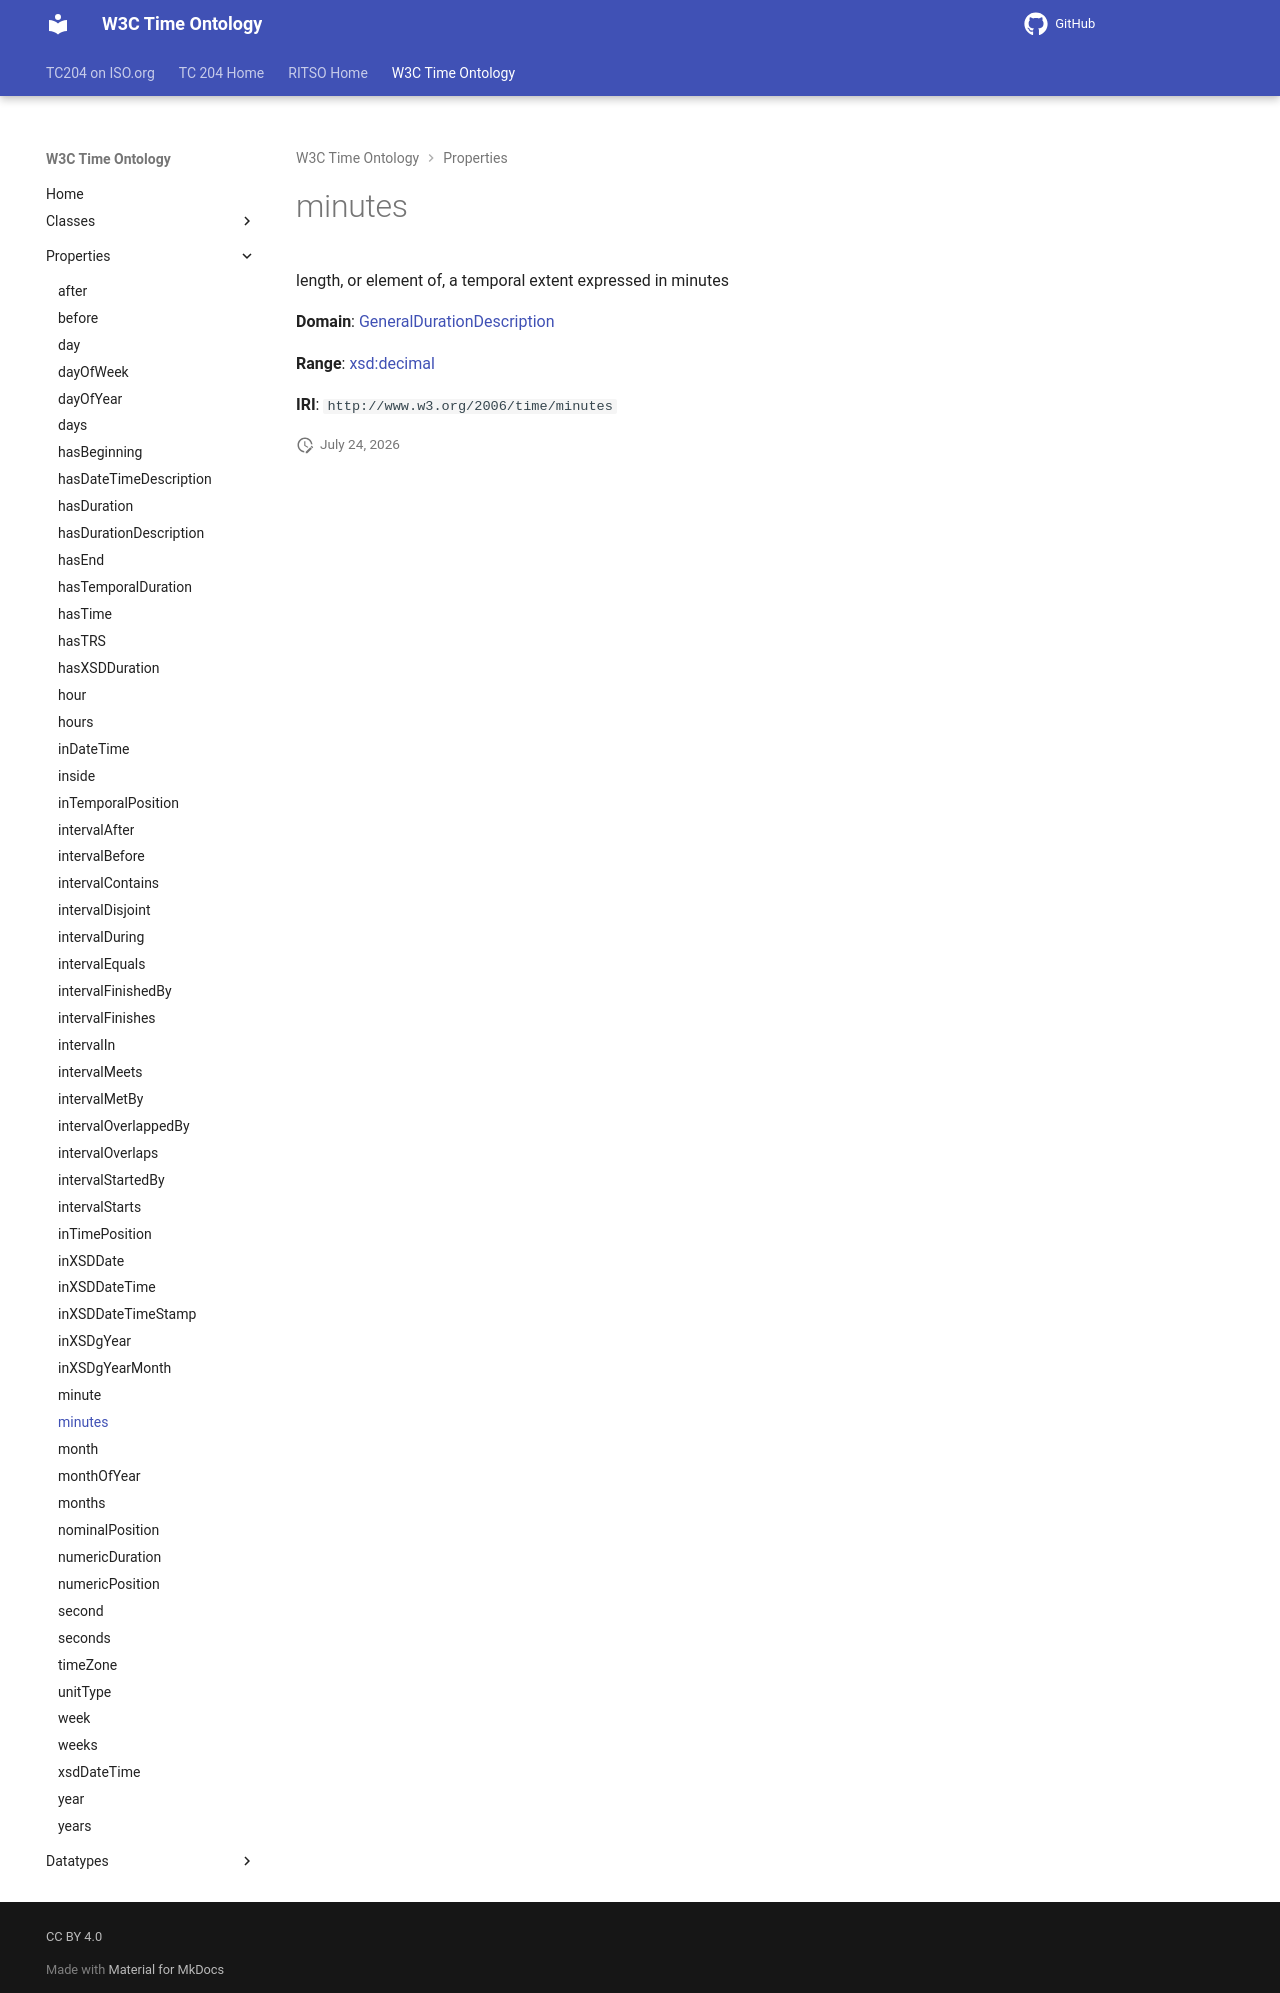

repository: ISO-TC204/ontology-import-time · page: 2026-07-24_15-42-09/properties/minutes/index.html · generator: mkdocs

# minutes

length, or element of, a temporal extent expressed in minutes

**Domain**: [GeneralDurationDescription](../classes/GeneralDurationDescription.md)

**Range**: [xsd:decimal](https://w3id.org/citydata/imported/xsd/decimal)

**IRI**: `http://www.w3.org/2006/time/minutes`
